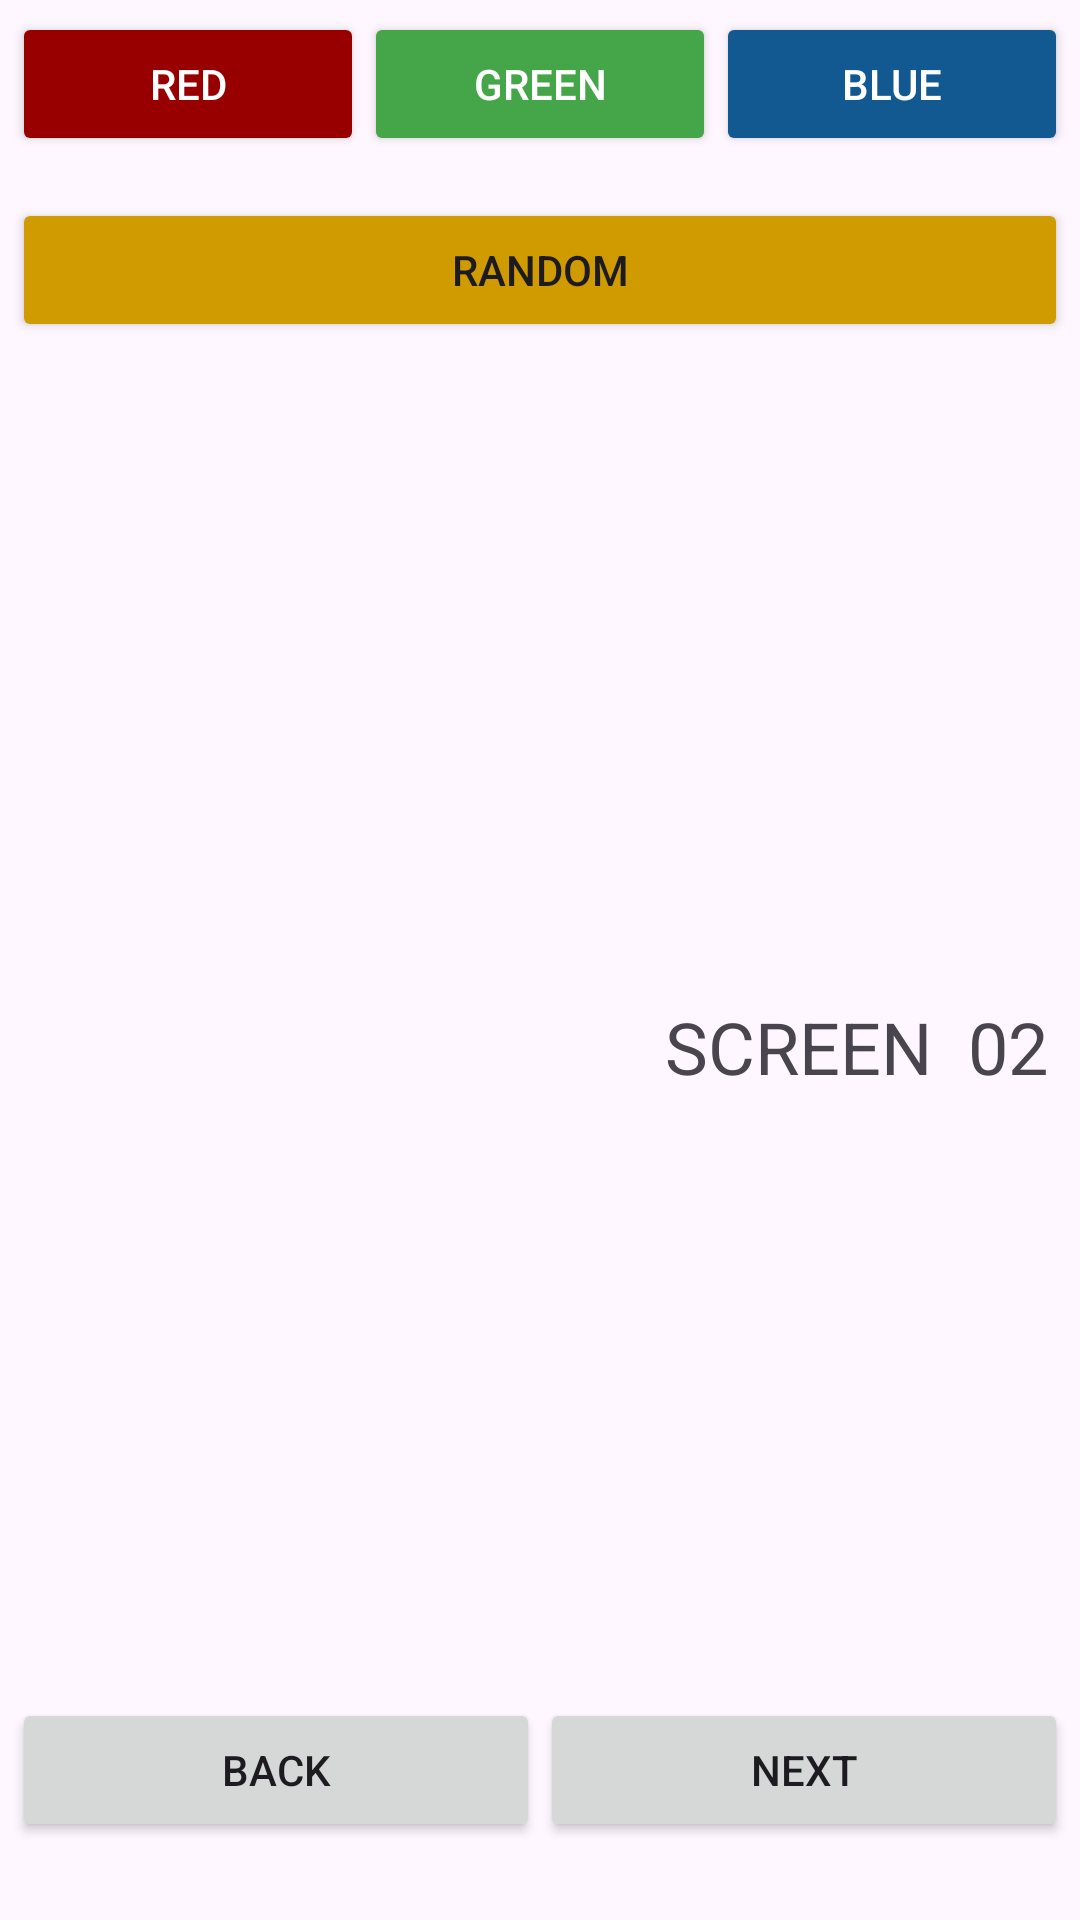

This screen was rendered from an Android layout file. Write that file and the resources it references.
<!-- AndroidManifest.xml: application theme Theme.Transition_screen -->
<!-- res/layout/activity_tela02.xml -->
<?xml version="1.0" encoding="utf-8"?>
<androidx.constraintlayout.widget.ConstraintLayout xmlns:android="http://schemas.android.com/apk/res/android"
    xmlns:app="http://schemas.android.com/apk/res-auto"
    xmlns:tools="http://schemas.android.com/tools"
    android:layout_width="match_parent"
    android:layout_height="match_parent"
    tools:context=".MainActivity">

    <LinearLayout
        android:id="@+id/tela02"
        android:layout_width="match_parent"
        android:layout_height="match_parent"
        android:layout_marginStart="4dp"
        android:layout_marginTop="4dp"
        android:layout_marginEnd="4dp"
        android:layout_marginBottom="4dp"
        android:orientation="vertical"
        app:layout_constraintBottom_toBottomOf="parent"
        app:layout_constraintEnd_toEndOf="parent"
        app:layout_constraintStart_toStartOf="parent"
        app:layout_constraintTop_toTopOf="parent">

        <LinearLayout
            android:layout_width="match_parent"
            android:layout_height="62dp"
            android:orientation="horizontal">

            <androidx.appcompat.widget.AppCompatButton
                android:id="@+id/mudarT2red"
                style="@style/Widget.AppCompat.Button"
                android:layout_width="wrap_content"
                android:layout_height="wrap_content"
                android:layout_weight="1"
                android:backgroundTint="#980000"
                android:text="Red"
                android:textColor="@color/white"
                app:rippleColor="#5E0000"
                android:onClick="mudarT2red"/>

            <androidx.appcompat.widget.AppCompatButton
                android:id="@+id/mudarT2green"
                style="@style/Widget.AppCompat.Button"
                android:layout_width="wrap_content"
                android:layout_height="wrap_content"
                android:layout_weight="1"
                android:backgroundTint="#45A649"
                android:text="GREEN"
                android:textColor="@color/white"
                android:onClick="mudarT2green"/>

            <androidx.appcompat.widget.AppCompatButton
                android:id="@+id/mudarT2blue"
                style="@style/Widget.AppCompat.Button"
                android:layout_width="wrap_content"
                android:layout_height="wrap_content"
                android:layout_weight="1"
                android:backgroundTint="#135991"
                android:textColor="@color/white"
                android:text="BLUE"
                android:onClick="mudarT2blue"/>
        </LinearLayout>

        <LinearLayout
            android:layout_width="match_parent"
            android:layout_height="66dp"
            android:orientation="horizontal">

            <androidx.appcompat.widget.AppCompatButton
                android:id="@+id/mudarT2random"
                style="@style/Widget.AppCompat.Button"
                android:layout_width="300dp"
                android:layout_height="wrap_content"
                android:layout_weight="1"
                android:backgroundTint="#CF9B00"
                android:text="RANDOM"
                android:onClick="mudarT2random"/>

        </LinearLayout>

        <LinearLayout
            android:layout_width="match_parent"
            android:layout_height="434dp"
            android:gravity="center"
            android:orientation="horizontal">

            <ImageView
                android:id="@+id/imageView"
                android:layout_width="435dp"
                android:layout_height="259dp"
                android:layout_weight="1"
                app:srcCompat="@drawable/morty3" />

            <TextView
                android:id="@+id/textView7"
                android:layout_width="match_parent"
                android:layout_height="wrap_content"
                android:layout_weight="1"
                android:text="SCREEN  02"
                android:textSize="24sp" />

        </LinearLayout>

        <LinearLayout
            android:layout_width="match_parent"
            android:layout_height="267dp"
            android:orientation="vertical">

            <LinearLayout
                android:layout_width="match_parent"
                android:layout_height="match_parent"
                android:orientation="horizontal">

                <androidx.appcompat.widget.AppCompatButton
                    android:id="@+id/T2voltar"
                    style="@style/Widget.AppCompat.Button"
                    android:layout_width="wrap_content"
                    android:layout_height="wrap_content"
                    android:layout_weight="1"
                    android:text="BACK"
                    android:onClick="T2voltar"/>

                <androidx.appcompat.widget.AppCompatButton
                    android:id="@+id/T2seguir"
                    style="@style/Widget.AppCompat.Button"
                    android:layout_width="wrap_content"
                    android:layout_height="wrap_content"
                    android:layout_weight="1"
                    android:text="NEXT"
                    android:onClick="T2seguir"/>
            </LinearLayout>
        </LinearLayout>
    </LinearLayout>

</androidx.constraintlayout.widget.ConstraintLayout>
<!-- resources referenced by this layout -->
<resources>
  <color name="white">#FFFFFFFF</color>
  <style name="Theme.Transition_screen" parent="Base.Theme.Transition_screen" />
  <style name="Base.Theme.Transition_screen" parent="Theme.Material3.DayNight.NoActionBar">
          
          
      </style>
</resources>
